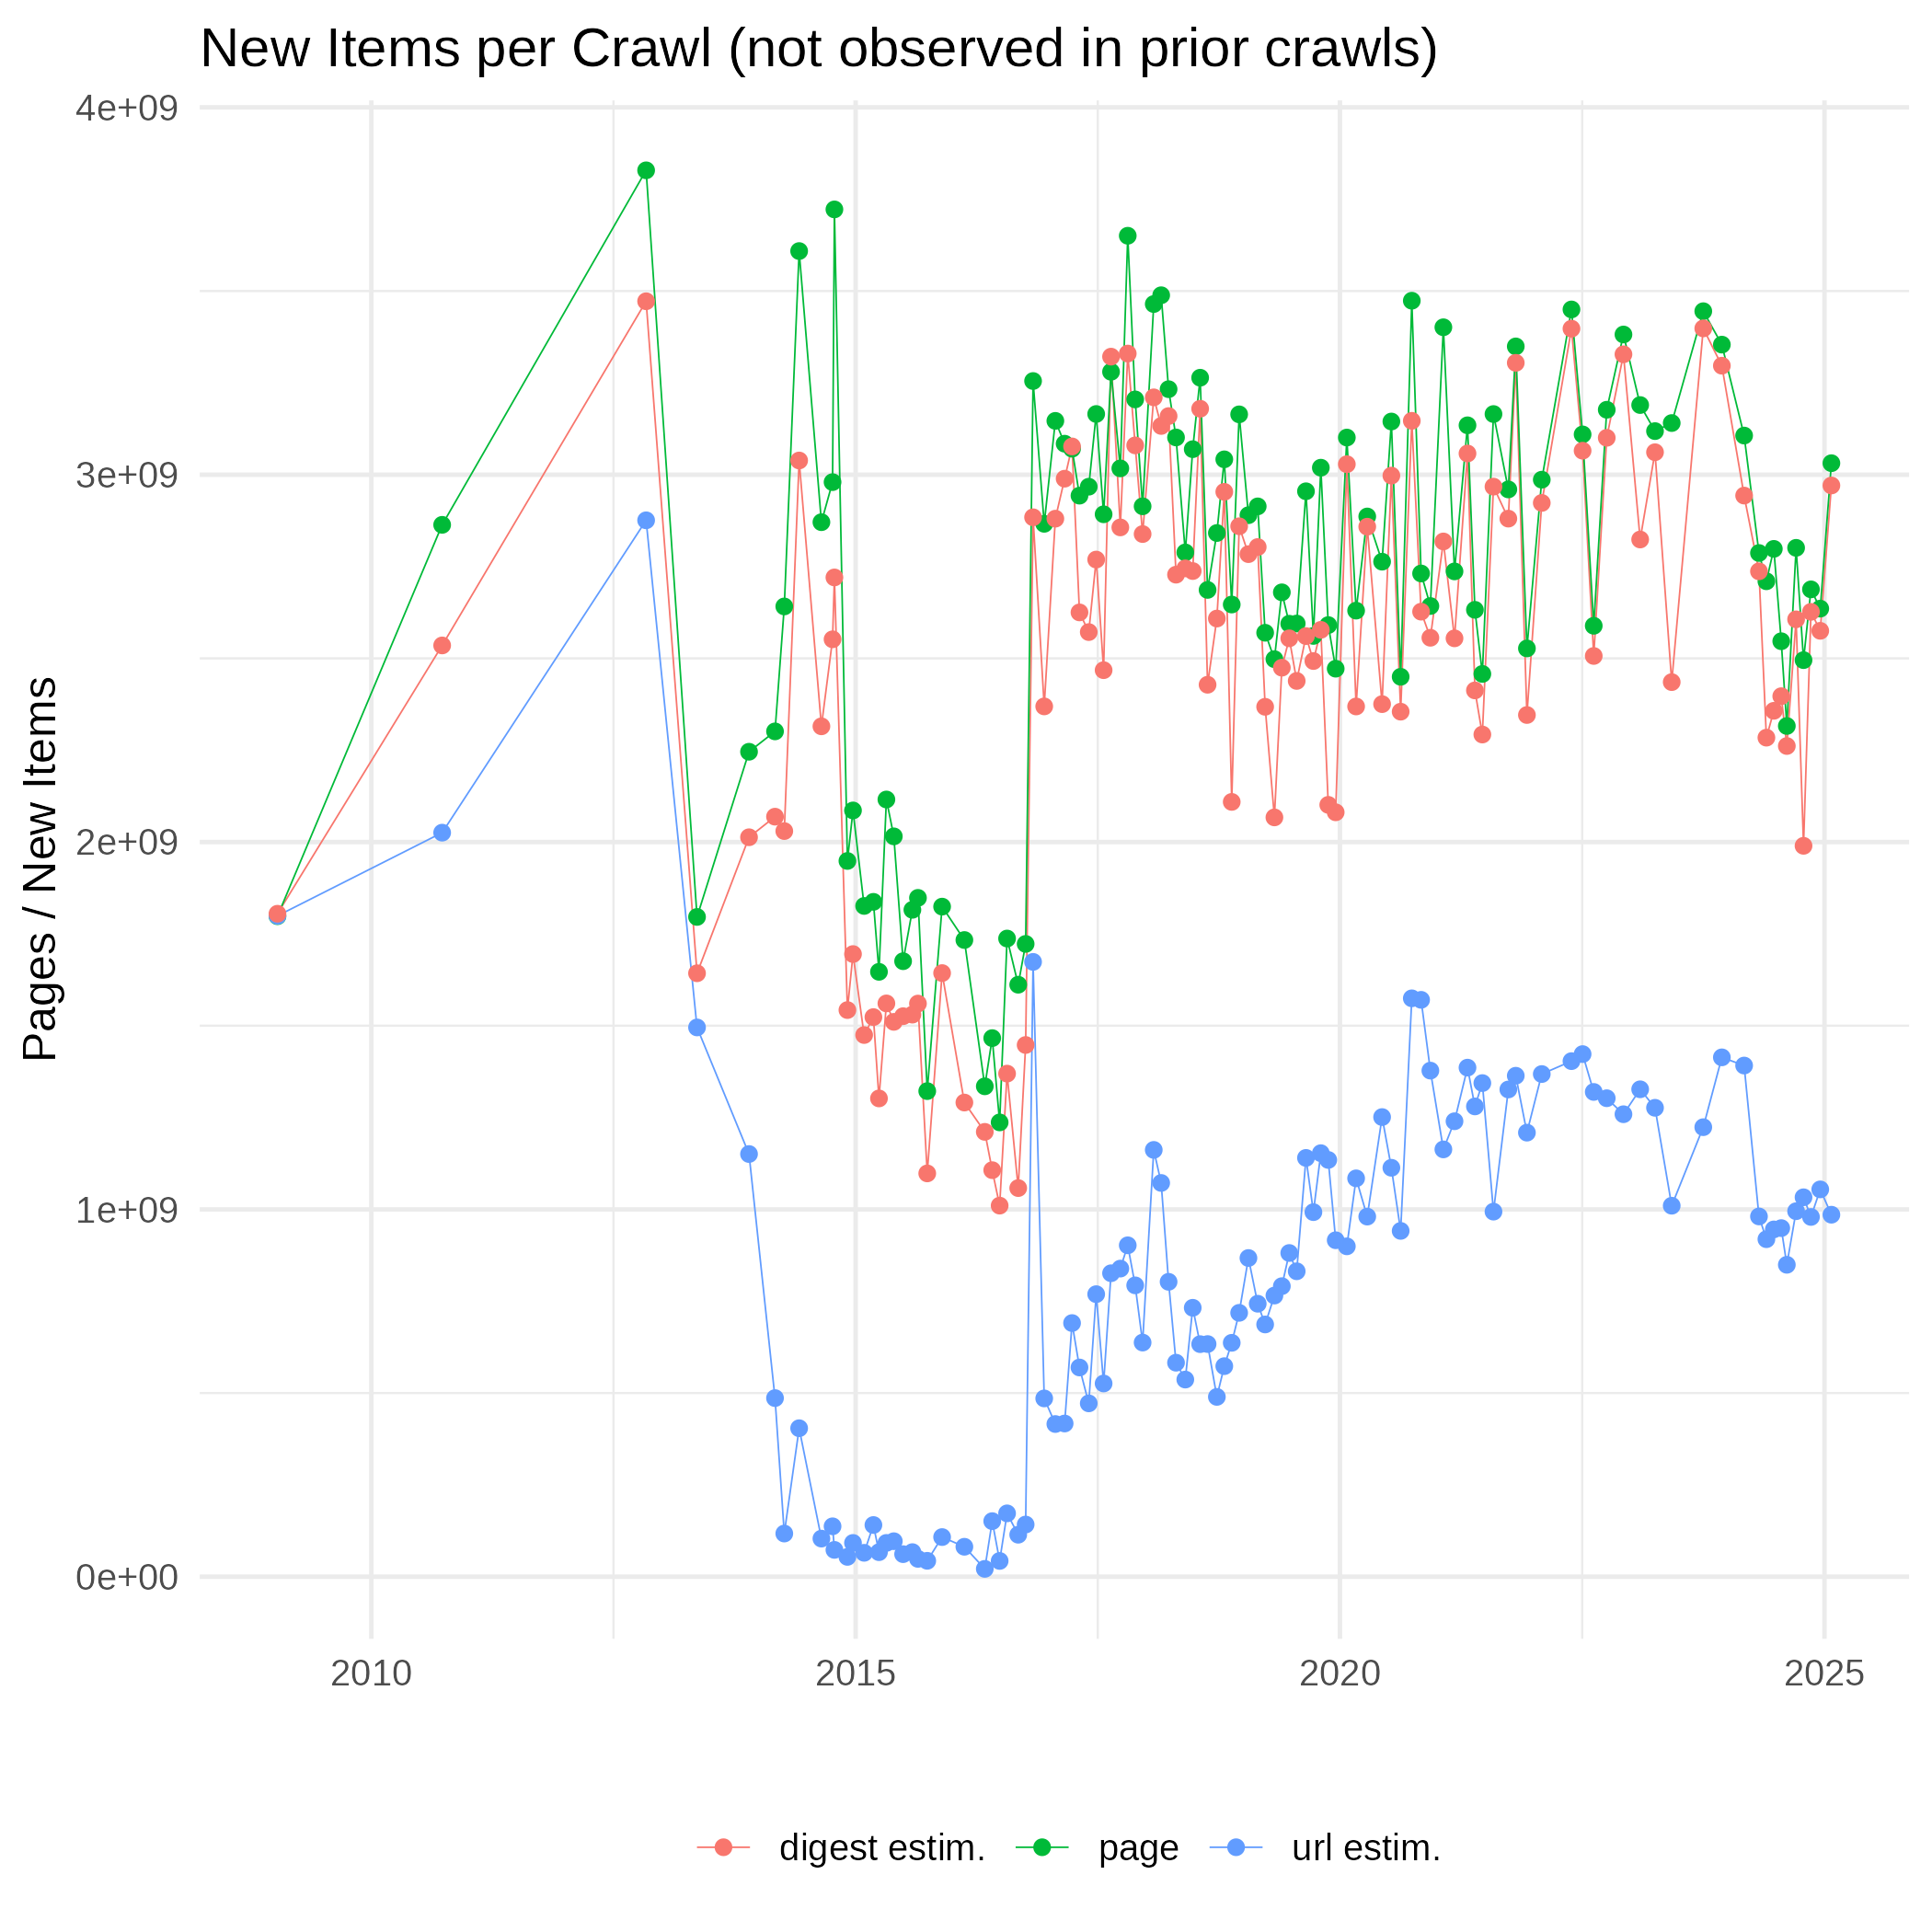

Source data for this figure (header and first rows):
crawl, url estim.
CC-MAIN-2008-2009, 1799114116
CC-MAIN-2009-2010, 2025520640
CC-MAIN-2012, 2875802047
CC-MAIN-2013-20, 1495317383
CC-MAIN-2013-48, 1150709969
CC-MAIN-2014-10, 486310808
CC-MAIN-2014-15, 117622038
CC-MAIN-2014-23, 404294654
CC-MAIN-2014-35, 103835189
CC-MAIN-2014-41, 137293409
CC-MAIN-2014-42, 73111007
CC-MAIN-2014-49, 54066084
CC-MAIN-2014-52, 92042981
CC-MAIN-2015-06, 65152045
CC-MAIN-2015-11, 140812486
CC-MAIN-2015-14, 66870107
CC-MAIN-2015-18, 92082229
CC-MAIN-2015-22, 96705276
CC-MAIN-2015-27, 61491713
CC-MAIN-2015-32, 66990878
CC-MAIN-2015-35, 48636643
CC-MAIN-2015-40, 43368490
CC-MAIN-2015-48, 107994993
CC-MAIN-2016-07, 81613309
CC-MAIN-2016-18, 21462587
CC-MAIN-2016-22, 151361754
CC-MAIN-2016-26, 43022887
CC-MAIN-2016-30, 172518052
CC-MAIN-2016-36, 114400552
CC-MAIN-2016-40, 142103417
CC-MAIN-2016-44, 1673769696
CC-MAIN-2016-50, 485423061
CC-MAIN-2017-04, 415730235
CC-MAIN-2017-09, 417148061
CC-MAIN-2017-13, 690568400
CC-MAIN-2017-17, 569645220
CC-MAIN-2017-22, 471974452
CC-MAIN-2017-26, 769209479
CC-MAIN-2017-30, 526102760
CC-MAIN-2017-34, 826191097
CC-MAIN-2017-39, 838823040
CC-MAIN-2017-43, 902230771
CC-MAIN-2017-47, 793231698
CC-MAIN-2017-51, 637482272
CC-MAIN-2018-05, 1161939120
CC-MAIN-2018-09, 1071976415
CC-MAIN-2018-13, 802838388
CC-MAIN-2018-17, 582655807
CC-MAIN-2018-22, 536756406
CC-MAIN-2018-26, 732166167
CC-MAIN-2018-30, 633186440
CC-MAIN-2018-34, 633430692
CC-MAIN-2018-39, 489585900
CC-MAIN-2018-43, 573238044
CC-MAIN-2018-47, 636793856
CC-MAIN-2018-51, 718392834
CC-MAIN-2019-04, 867643934
CC-MAIN-2019-09, 743194257
CC-MAIN-2019-13, 686752791
CC-MAIN-2019-18, 765439142
... 48 more rows
